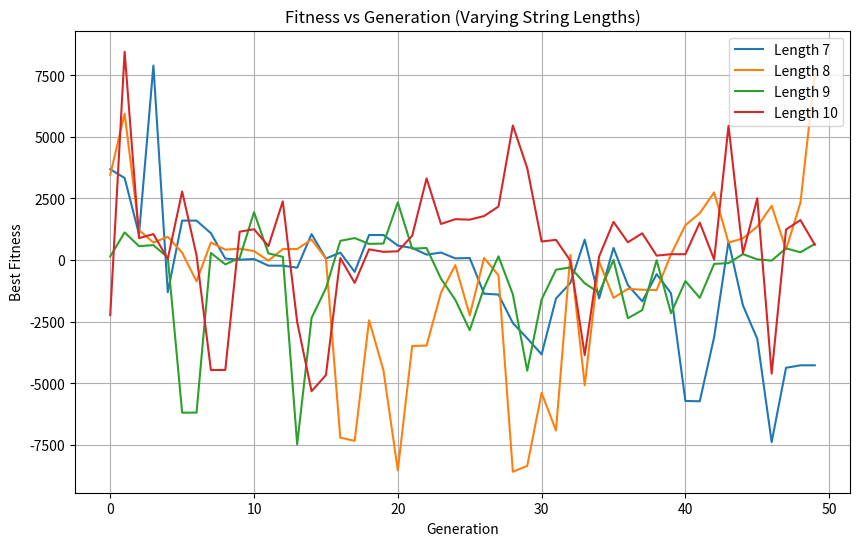
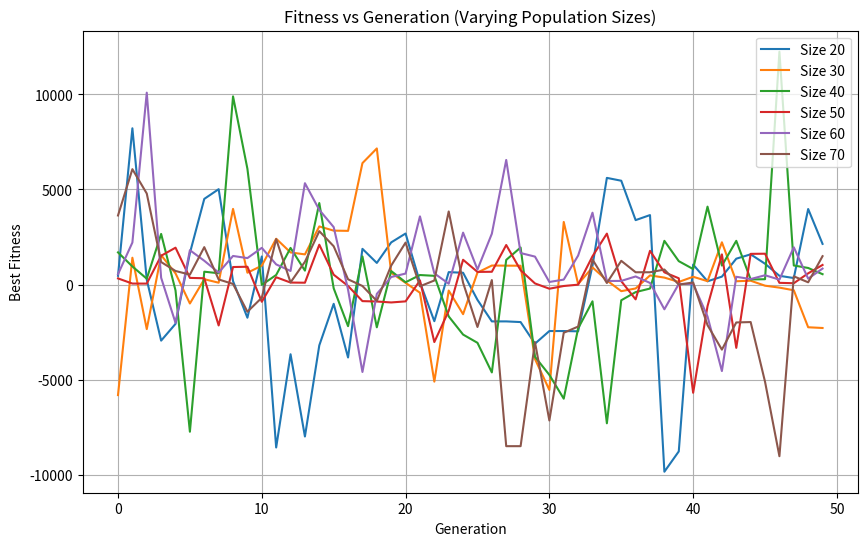

Write the Python code that produced these figures, in order.
import numpy as np
import random
import matplotlib.pyplot as plt

# Objective Function to Minimize
def objective_function(x1, x2, x3):
    return 2*x1*x2*x3 - 4*x1*x3 - 2*x2*x3 + x1**2 + x2**2 + x3**2 - 2*x1 - 4*x2 + 4*x3

# Decode denary chromosome into real values within bounds
def decode_denary(chromosome, bounds, decimal_places):
    decoded = []
    var_len = len(chromosome) // 3
    for i, (lower, upper) in enumerate(bounds):
        var_str = ''.join(str(bit) for bit in chromosome[i*var_len:(i+1)*var_len])
        integer_part = int(var_str[:2])
        decimal_part = float(var_str[2:]) / (10 ** decimal_places)
        value = integer_part + decimal_part
        decoded.append(np.clip(value, lower, upper))
    return decoded

# Encode real number into denary string of fixed length
def encode_denary(value, decimal_places):
    integer_part = int(value)
    decimal_part = round((value - integer_part) * (10 ** decimal_places))
    return f"{integer_part:02d}{decimal_part:0{decimal_places}d}"

# Initialize denary population
def initialize_denary_population(pop_size, decimal_places):
    population = []
    for _ in range(pop_size):
        individual = []
        for _ in range(3):  # Three variables
            val = f"{random.randint(0, 99):02d}{random.randint(0, 10**decimal_places - 1):0{decimal_places}d}"
            individual.extend(list(val))
        population.append(individual)
    return population

# Roulette Wheel Selection (adjusted for minimization)
def roulette_wheel_selection(population, fitnesses):
    max_fitness = max(fitnesses)
    adjusted_fitness = [max_fitness - f for f in fitnesses]
    total = sum(adjusted_fitness)
    if total == 0:
        return random.choice(population)
    probs = [af / total for af in adjusted_fitness]
    return population[np.random.choice(len(population), p=probs)]

# One-point crossover
def one_point_crossover(parent1, parent2):
    point = random.randint(1, len(parent1)-2)
    return parent1[:point] + parent2[point:], parent2[:point] + parent1[point:]

# Mutation function (digit-wise mutation)
def mutate(chromosome, mutation_rate, decimal_places):
    chrom_list = chromosome.copy()
    for i in range(len(chrom_list)):
        if random.random() < mutation_rate:
            if i % (2 + decimal_places) < 2:
                chrom_list[i] = str(random.randint(0, 9))  # Integer part digit
            else:
                chrom_list[i] = str(random.randint(0, 9))  # Decimal part digit
    return chrom_list

# Main Genetic Algorithm
def genetic_algorithm(bounds, decimal_places=5, pop_size=50, generations=50,
                      crossover_prob=0.85, mutation_prob=0.25, threshold=0.05):
    chromosome_length = 3 * (2 + decimal_places)
    population = initialize_denary_population(pop_size, decimal_places)
    best_fitness_progress = []

    best_solution = None
    best_fitness = float('inf')

    for gen in range(generations):
        decoded_pop = [decode_denary(ind, bounds, decimal_places) for ind in population]
        fitnesses = [objective_function(*ind) for ind in decoded_pop]

        gen_best_idx = np.argmin(fitnesses)
        gen_best_fitness = fitnesses[gen_best_idx]

        best_fitness_progress.append(gen_best_fitness)

        if gen_best_fitness < best_fitness:
            best_fitness = gen_best_fitness
            best_solution = decoded_pop[gen_best_idx]

        if gen > 0 and abs(best_fitness_progress[-1] - best_fitness_progress[-2]) < threshold:
            break

        new_population = []
        while len(new_population) < pop_size:
            parent1 = roulette_wheel_selection(population, fitnesses)
            parent2 = roulette_wheel_selection(population, fitnesses)

            if random.random() < crossover_prob:
                offspring1, offspring2 = one_point_crossover(parent1, parent2)
            else:
                offspring1, offspring2 = parent1[:], parent2[:]

            new_population.append(mutate(offspring1, mutation_prob, decimal_places))
            if len(new_population) < pop_size:
                new_population.append(mutate(offspring2, mutation_prob, decimal_places))

        population = new_population

    return best_solution, best_fitness, best_fitness_progress

# Bounds for x1, x2, x3
bounds = [(10, 90), (0, 90), (-20, 60)]

# Task vi–vii: Run GA with different string lengths
string_lengths = [7, 8, 9, 10]  # Corresponds to 5, 6, 7, 8 decimal places
results_by_length = {}

print("Running GA with varying string lengths...")
for sl in string_lengths:
    dp = sl - 2  # decimal places = string length - 2
    sol, fit, progress = genetic_algorithm(bounds, decimal_places=dp, pop_size=50)
    results_by_length[sl] = progress
    print(f"String Length {sl}: Best Fitness = {fit:.6f}, Solution = [{sol[0]:.5f}, {sol[1]:.5f}, {sol[2]:.5f}]")

# Plot Fitness vs Generation for all string lengths
plt.figure(figsize=(10, 6))
for sl in string_lengths:
    plt.plot(results_by_length[sl], label=f"Length {sl}")
plt.title("Fitness vs Generation (Varying String Lengths)")
plt.xlabel("Generation")
plt.ylabel("Best Fitness")
plt.legend()
plt.grid(True)
plt.show()

# Task viii–ix: Run GA with different population sizes
population_sizes = [20, 30, 40, 50, 60, 70]
results_by_population = {}

print("\nRunning GA with varying population sizes...")
for size in population_sizes:
    sol, fit, progress = genetic_algorithm(bounds, decimal_places=5, pop_size=size)
    results_by_population[size] = progress
    print(f"Population Size {size}: Best Fitness = {fit:.6f}, Solution = [{sol[0]:.5f}, {sol[1]:.5f}, {sol[2]:.5f}]")

# Plot Fitness vs Generation for all population sizes
plt.figure(figsize=(10, 6))
for size in population_sizes:
    plt.plot(results_by_population[size], label=f"Size {size}")
plt.title("Fitness vs Generation (Varying Population Sizes)")
plt.xlabel("Generation")
plt.ylabel("Best Fitness")
plt.legend()
plt.grid(True)
plt.show()
# import numpy as np